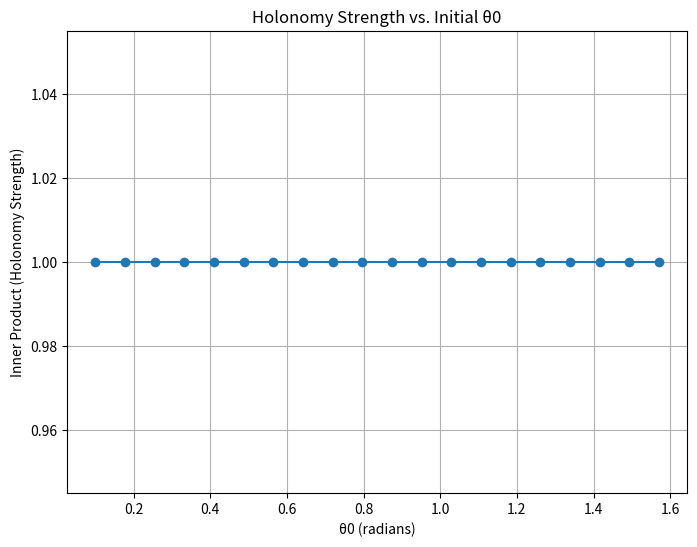

Here is the Python script that generated this plot:
import numpy as np
import matplotlib.pyplot as plt
from mpl_toolkits.mplot3d import Axes3D

def spherical_to_cartesian(r, theta, phi):
    """Convert spherical coordinates to Cartesian"""
    x = r * np.sin(theta) * np.cos(phi)
    y = r * np.sin(theta) * np.sin(phi)
    z = r * np.cos(theta)
    return np.array([x, y, z])

def spherical_basis_vectors(theta, phi):
    """Compute spherical basis vectors in Cartesian coordinates"""
    e_r = np.array([np.sin(theta) * np.cos(phi), np.sin(theta) * np.sin(phi), np.cos(theta)])
    e_theta = np.array([np.cos(theta) * np.cos(phi), np.cos(theta) * np.sin(phi), -np.sin(theta)])
    e_phi = np.array([-np.sin(phi), np.cos(phi), 0])
    return e_r, e_theta, e_phi

def parallel_transport_phi(alpha, beta, theta, phi_start, phi_end, steps=50):
    """Perform parallel transport of a vector along φ from φ_start to φ_end at fixed θ"""
    phi_vals = np.linspace(phi_start, phi_end, steps)
    transported_vectors = []
    positions = []
    
    # Initial basis at φ0
    _, e_theta0, e_phi0 = spherical_basis_vectors(theta, phi_start)
    
    # Initial transported vector n(θ, φ0)
    n_theta = alpha
    n_phi = beta
    
    for phi in phi_vals:
        _, e_theta, e_phi = spherical_basis_vectors(theta, phi)
        
        # The parallel transport equation keeps n_θ constant and n_φ constant along φ
        transported_vector = n_theta * e_theta + n_phi * e_phi
        transported_vectors.append(transported_vector)
        positions.append(spherical_to_cartesian(1, theta, phi))
    
    return np.array(positions), np.array(transported_vectors)

def compute_holonomy(theta_values, alpha=1.0, beta=1.0, steps=50):
    """Compute the inner product of the initial and final transported vector for different θ0"""
    inner_products = []
    for theta in theta_values:
        _, transported_vectors = parallel_transport_phi(alpha, beta, theta, 0, 2 * np.pi, steps)
        initial_vector = transported_vectors[0]
        final_vector = transported_vectors[-1]
        inner_product = np.dot(initial_vector, final_vector) / (np.linalg.norm(initial_vector) * np.linalg.norm(final_vector))
        inner_products.append(inner_product)
    
    return np.array(inner_products)

def plot_holonomy(theta_values, inner_products):
    """Plot holonomy strength as a function of θ0"""
    plt.figure(figsize=(8,6))
    plt.plot(theta_values, inner_products, marker='o', linestyle='-')
    plt.xlabel("θ0 (radians)")
    plt.ylabel("Inner Product (Holonomy Strength)")
    plt.title("Holonomy Strength vs. Initial θ0")
    plt.grid(True)
    plt.savefig("holonomy_plot_1(g).png")
    plt.show()

# Compute holonomy for different θ0 values
theta_values = np.linspace(0.1, np.pi/2, 20)  # Avoid exactly 0 and π/2 to prevent singularities
inner_products = compute_holonomy(theta_values)

# Plot the holonomy strength
plot_holonomy(theta_values, inner_products)
